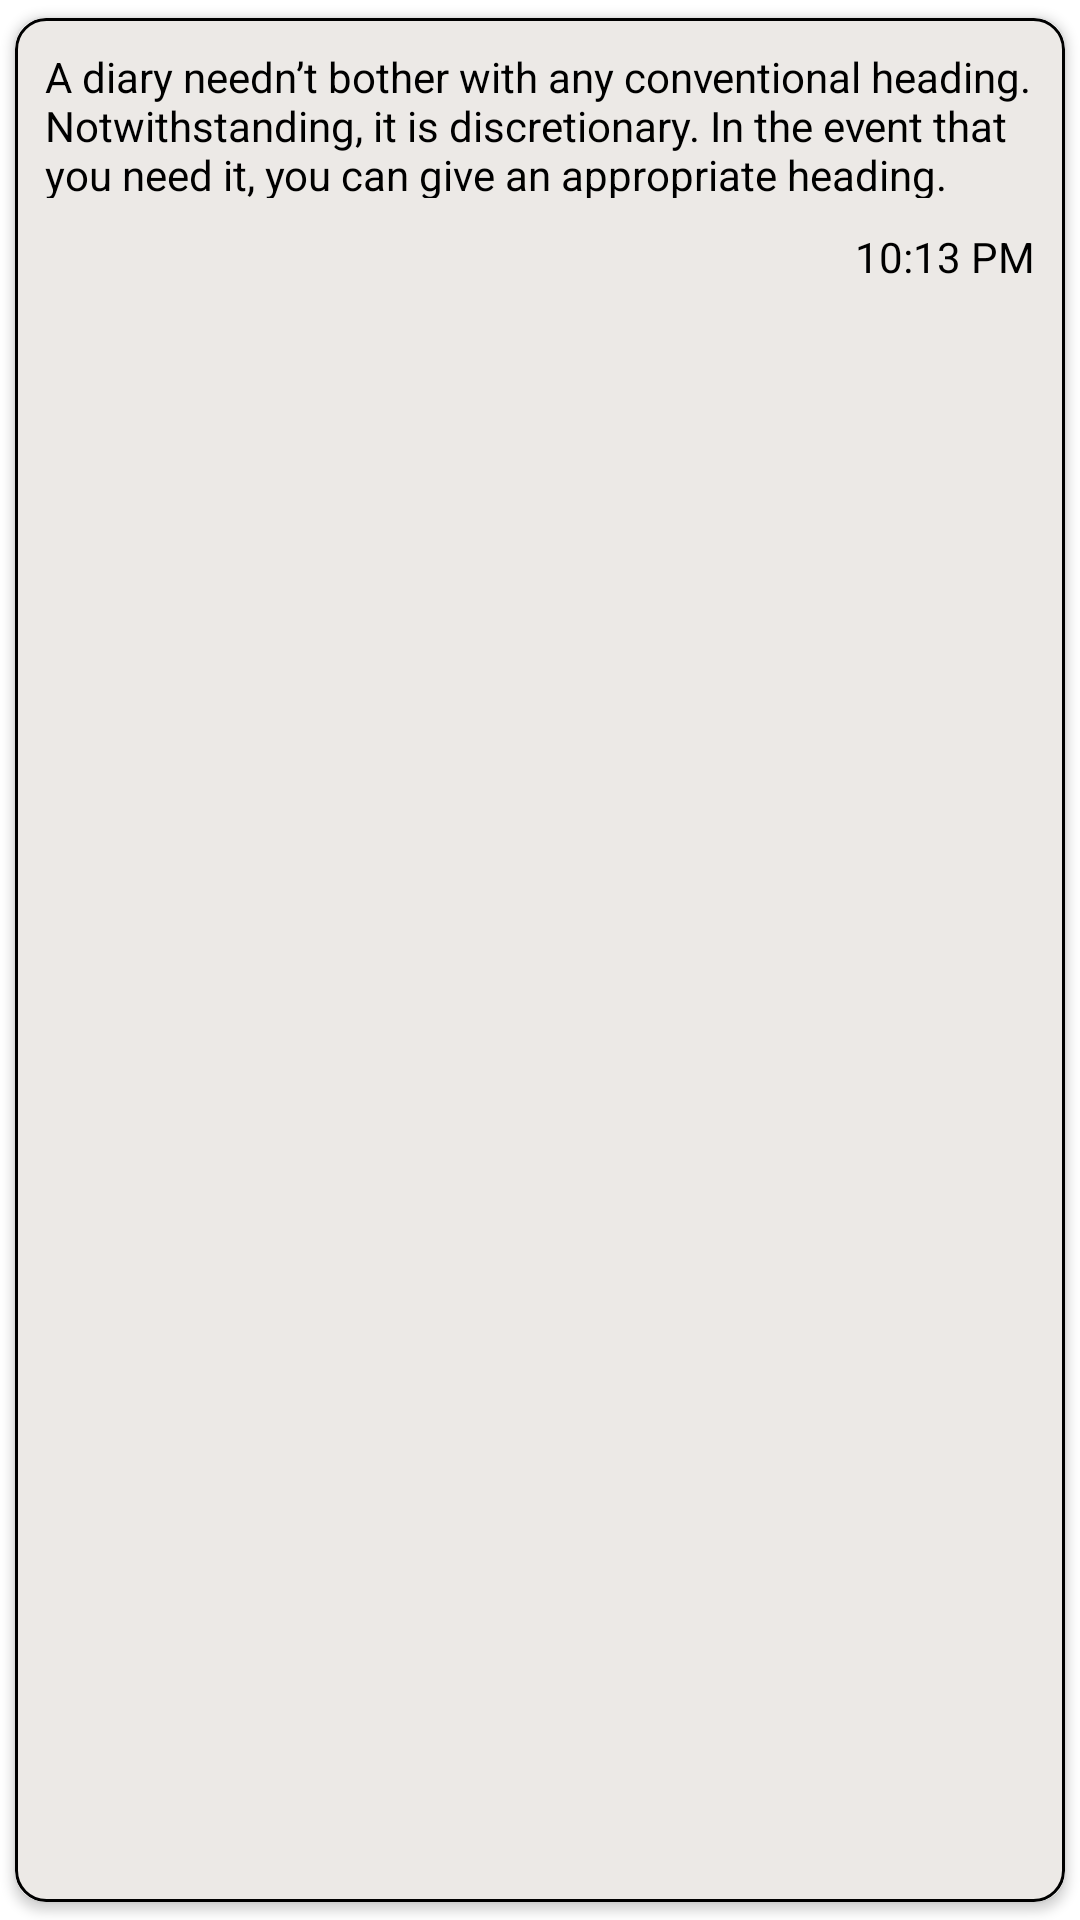

Write the Android layout XML for this screen, with the resource values it uses.
<!-- AndroidManifest.xml: application theme Theme.Sentimental_analyzer -->
<!-- res/layout/card_notion.xml -->
<?xml version="1.0" encoding="utf-8"?>
<androidx.cardview.widget.CardView xmlns:android="http://schemas.android.com/apk/res/android"
    android:layout_width="match_parent"
    android:layout_height="100dp"
    xmlns:app="http://schemas.android.com/apk/res-auto"
    android:elevation="10dp"
    app:cardUseCompatPadding="true"
    app:cardCornerRadius="10dp"

    >

    <LinearLayout
        android:id="@+id/note"
        android:layout_width="match_parent"
        android:layout_height="match_parent"
        android:background="@drawable/card_notion_background"
        android:orientation="vertical"
        >

        <TextView
            android:id="@+id/notion_textview"
            android:layout_width="match_parent"
            android:layout_height="70dp"
            android:text="@string/diary"
            android:padding="10dp"
            android:textColor="@color/black"/>

        <TextView
            android:id="@+id/time_textview"
            android:layout_width="match_parent"
            android:layout_height="match_parent"
            android:text="10:13 PM"
            android:textColor="@color/black"
            android:gravity="right"
            android:paddingEnd="10dp"
            />




    </LinearLayout>

</androidx.cardview.widget.CardView>
<!-- resources referenced by this layout -->
<resources>
  <color name="black">#FF000000</color>
  <!-- drawable card_notion_background (drawable) -->
  <?xml version="1.0" encoding="utf-8"?>
  <shape xmlns:android="http://schemas.android.com/apk/res/android" android:shape="rectangle">
  
      <stroke android:color="@color/black"/>
      <stroke android:width="1dp"/>
  
      <corners android:radius="10dp"/>
  
      <solid android:color="@color/layout_background"/>
  </shape>
  <string name="diary">A diary needn’t bother with any conventional heading. Notwithstanding, it is discretionary. In the event that you need it, you can give an appropriate heading.</string>
  <style name="Theme.Sentimental_analyzer" parent="Theme.MaterialComponents.DayNight.DarkActionBar">
          
          <item name="colorPrimary">@color/purple_500</item>
          <item name="colorPrimaryVariant">@color/purple_700</item>
          <item name="colorOnPrimary">@color/white</item>
          
          <item name="colorSecondary">@color/teal_200</item>
          <item name="colorSecondaryVariant">@color/teal_700</item>
          <item name="colorOnSecondary">@color/black</item>
          
          <item name="android:statusBarColor">?attr/colorPrimaryVariant</item>
          
      </style>
  <color name="layout_background">#ECE9E6</color>
  <color name="purple_500">#FF6200EE</color>
  <color name="purple_700">#FF3700B3</color>
  <color name="white">#FFFFFFFF</color>
  <color name="teal_200">#FF03DAC5</color>
  <color name="teal_700">#FF018786</color>
</resources>
